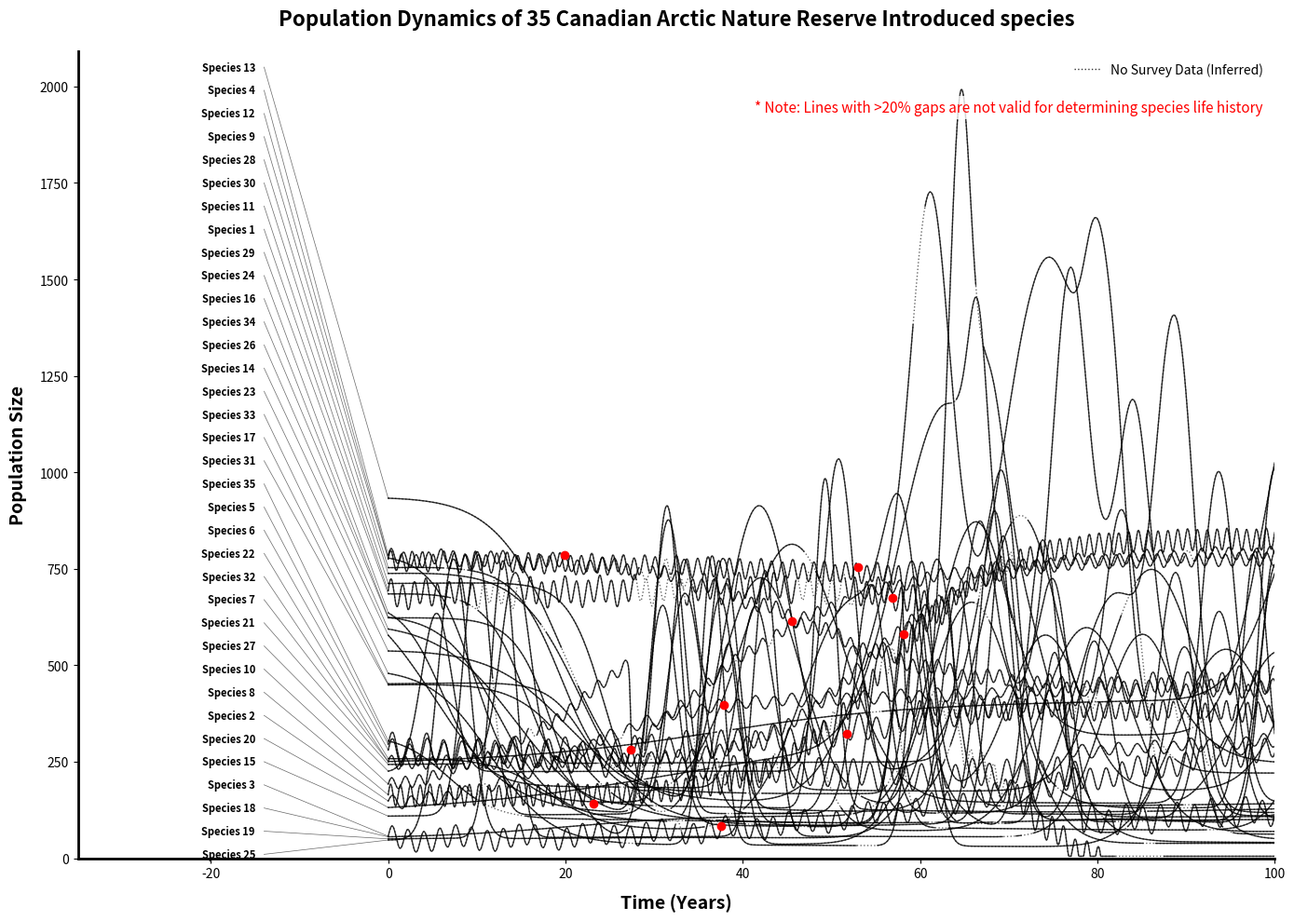

Recreate this plot in Python.
import numpy as np
import matplotlib.pyplot as plt
import matplotlib.lines as mlines
import json
import random
import sys

# Generate high-resolution time data
t = np.linspace(0, 110, 3000)

# Seed for reproducibility so the graph and JSON match every time
np.random.seed(42)
random.seed(42)

lines = []
labels = []
ground_truth = {
    "species_count": 35,
    "k_selected_count_total": 10,
    "r_selected_count_total": 25,
    "k_selected_count_valid": 9,
    "r_selected_count_valid": 24,
    "decoys_to_ignore": [],
    "classifications": {}
}

# Guarantee unique, completely mixed starting values for all 35 species
all_target_starts = random.sample(range(20, 950), 35)
k_starts = all_target_starts[:10]
r_starts = all_target_starts[10:]

# Pick exactly one K-selected and one r-selected to be the >20% gap decoys
decoy_k_idx = random.randint(0, 9)
decoy_r_idx = random.randint(0, 24)


def inject_missing_data(pop_array, time_array, is_decoy=False):
    """Simulates missed ecological surveys by injecting np.nan gaps."""
    if is_decoy:
        # Force exactly 27.5% missing data via 5 perfectly spaced 5.5-year gaps
        gap_starts = [10, 28, 46, 64, 82]
        for st in gap_starts:
            gap_mask = (time_array >= st) & (time_array <= st + 5.5)
            pop_array[gap_mask] = np.nan
    else:
        # Normal lines get 2-4 small gaps (max ~7% missing data)
        num_gaps = np.random.randint(2, 5)
        for _ in range(num_gaps):
            gap_start = np.random.uniform(5, 95)
            gap_len = np.random.uniform(0.5, 2.0)
            gap_mask = (time_array >= gap_start) & (time_array <= gap_start + gap_len)
            pop_array[gap_mask] = np.nan
    return pop_array


# ==========================================
# POPULATION MATH (35 Species)
# ==========================================

for i in range(10):
    name = f"Species {i + 1}"
    labels.append(name)
    ground_truth["classifications"][name] = "K-selected"

    is_decoy = (i == decoy_k_idx)
    if is_decoy:
        ground_truth["decoys_to_ignore"].append(name)

    start_pop = k_starts[i]
    end_pop = np.random.randint(100, 900)
    midpoint = np.random.randint(20, 80)
    rate = np.random.uniform(0.05, 0.2)

    # Base logistic curve
    pop = start_pop + (end_pop - start_pop) / (1 + np.exp(-rate * (t - midpoint)))

    # VERTICAL crashes
    if random.random() > 0.5:
        crash_time = np.random.uniform(20, 80)
        crash_idx = int((crash_time / 110.0) * 3000)
        if crash_idx < 3000:
            current_level = pop[crash_idx]
            crash_depth = np.random.uniform(0.4, 0.7) * current_level
            crash_steepness = np.random.uniform(5.0, 15.0)

            pop -= crash_depth / (1 + np.exp(-crash_steepness * (t - crash_time)))

            recovery_rate = np.random.uniform(0.02, 0.08)
            pop += (crash_depth * np.random.uniform(0.3, 0.8)) / (1 + np.exp(-recovery_rate * (t - (crash_time + 15))))

    # SHATTER Jitter
    pop += np.random.uniform(15, 35) * np.sin(t * np.random.uniform(3.0, 6.0))
    pop += np.random.randint(2, 10) * np.cos(t * np.random.uniform(0.8, 2.0))

    pop = np.clip(pop, 5, None)

    pop_full = pop.copy()
    pop_gaps = inject_missing_data(pop.copy(), t, is_decoy)
    lines.append((pop_gaps, pop_full))

for i in range(25):
    name = f"Species {i + 11}"
    labels.append(name)
    ground_truth["classifications"][name] = "r-selected"

    is_decoy = (i == decoy_r_idx)
    if is_decoy:
        ground_truth["decoys_to_ignore"].append(name)

    target_start = float(r_starts[i])

    if target_start > 250:
        # Delayed crash to baseline
        base_pop = np.random.uniform(10.0, 180.0)
        crash_midpoint = np.random.uniform(5, 25)
        crash_rate = np.random.uniform(0.2, 0.5)

        height = (target_start - base_pop) * (1 + np.exp(-crash_rate * crash_midpoint))
        pop = base_pop + height / (1 + np.exp(crash_rate * (t - crash_midpoint)))
        spike_start = 30
    else:
        if random.random() > 0.5:
            # The "Lag Phase" Trap (Fake K-selected)
            fake_k_end = np.random.uniform(target_start + 50, target_start + 300)
            fake_mid = np.random.uniform(20, 50)
            fake_rate = np.random.uniform(0.05, 0.15)

            pop = target_start + (fake_k_end - target_start) / (1 + np.exp(-fake_rate * (t - fake_mid)))
            spike_start = np.random.uniform(55, 75)
        else:
            # Standard low starting baseline with an early boom
            base_pop = target_start
            pop = np.full_like(t, base_pop, dtype=float)

            early_spike = np.random.uniform(5, 15)
            early_height = np.random.randint(400, 900)
            early_width = np.random.uniform(2, 6)
            pop += early_height * np.exp(-((t - early_spike) ** 2) / early_width)
            spike_start = 30

    pop += np.random.uniform(2, 8) * np.sin(t * np.random.uniform(0.01, 0.1))

    # Add the exponential spikes
    num_spikes = np.random.randint(2, 6)
    for _ in range(num_spikes):
        spike_time = np.random.uniform(spike_start, 110)
        spike_height = np.random.randint(400, 900)

        # Wide Hill boom Trap
        if random.random() > 0.7:
            width = np.random.uniform(30, 80)
        else:
            width = np.random.uniform(2, 8)

        pop += spike_height * np.exp(-((t - spike_time) ** 2) / width)

    pop = np.clip(pop, 5, None)

    pop_full = pop.copy()
    pop_gaps = inject_missing_data(pop.copy(), t, is_decoy)
    lines.append((pop_gaps, pop_full))

combined = list(zip(labels, lines))
random.shuffle(combined)
labels, lines = zip(*combined)

# Find the absolute highest point across all species to dynamically set the Y-axis limit
max_pop_value = max([np.nanmax(pop_gaps) for pop_gaps, pop_full in lines])
y_limit = max(1100.0, max_pop_value * 1.05)

# ==========================================
# EXPORT GROUND TRUTH JSON
# ==========================================
with open("ground_truth.json", "w") as f:
    json.dump(ground_truth, f, indent=4)
print("Saved ground truth to ground_truth.json")

# ==========================================
# PLOTTING THE CLEAN GRAPH
# ==========================================

fig, ax = plt.subplots(figsize=(14, 10))

for pop_gaps, pop_full in lines:
    plot_mask = t <= 100
    # Plot the inferred underlying curve (dotted) everywhere
    ax.plot(t[plot_mask], pop_full[plot_mask], color='black', linewidth=1.0, linestyle=':', alpha=0.6)
    # Plot the solid observed data on top
    ax.plot(t[plot_mask], pop_gaps[plot_mask], color='black', linewidth=1.0, solid_joinstyle='round', alpha=0.8)

# Get valid starting values (t=0) despite random initial nan gaps
start_vals = []
for pop_gaps, pop_full in lines:
    first_valid_idx = np.where(~np.isnan(pop_gaps))[0][0]
    start_vals.append(pop_gaps[first_valid_idx])

sorted_indices = np.argsort(start_vals)
text_y_positions = np.linspace(10, y_limit * 0.98, len(lines))

for rank, idx in enumerate(sorted_indices):
    actual_y = start_vals[idx]
    text_y = text_y_positions[rank]
    label = labels[idx]

    text_x = -15
    ax.text(text_x, text_y, label, va='center', ha='right',
            fontsize=8, fontweight='bold', fontfamily='sans-serif')
    ax.plot([text_x + 1, 0], [text_y, actual_y], color='black', linewidth=0.5, alpha=0.6)

# Add Legend and Decoy Trap Warning
no_data_line = mlines.Line2D([], [], color='black', linewidth=1.0, linestyle=':', alpha=0.8,
                             label='No Survey Data (Inferred)')
legend = ax.legend(handles=[no_data_line], loc='upper right', fontsize=10, frameon=False)

ax.text(0.99, 0.94, "* Note: Lines with >20% gaps are not valid for determining species life history",
        transform=ax.transAxes, ha='right', va='top', fontsize=11,
        color='red', fontstyle='italic', bbox=dict(facecolor='white', alpha=0.8, edgecolor='none', pad=3))

ax.set_xlim(-35, 100)
ax.set_ylim(0, y_limit)
ax.set_xlabel("Time (Years)", fontsize=14, fontweight='bold', labelpad=10)
ax.set_ylabel("Population Size", fontsize=14, fontweight='bold', labelpad=10)
ax.set_title("Population Dynamics of 35 Canadian Arctic Nature Reserve Introduced species", fontsize=16,
             fontweight='bold', pad=20)

ax.spines['top'].set_visible(False)
ax.spines['right'].set_visible(False)
ax.spines['left'].set_linewidth(2)
ax.spines['bottom'].set_linewidth(2)
ax.grid(False)

plt.tight_layout()

plt.savefig("population_dynamics.png", dpi=300, bbox_inches='tight')
print("Saved clean visual to population_dynamics.png")

# ==========================================
# PLOTTING THE ANNOTATED GRAPH
# ==========================================

for i, (pop_gaps, pop_full) in enumerate(lines):
    label = labels[i]
    if ground_truth["classifications"][label] == "K-selected":
        plot_mask = t <= 100
        visible_indices = np.where(plot_mask & ~np.isnan(pop_gaps))[0]
        if len(visible_indices) > 0:
            dot_idx = random.choice(visible_indices[500:-500])
            ax.plot(t[dot_idx], pop_gaps[dot_idx], 'ro', markersize=6, zorder=5)

plt.savefig("population_dynamics_annotated.png", dpi=300, bbox_inches='tight')
print("Saved annotated visual to population_dynamics_annotated.png")

print("Visual generation complete. Exiting.")
sys.exit(0)
